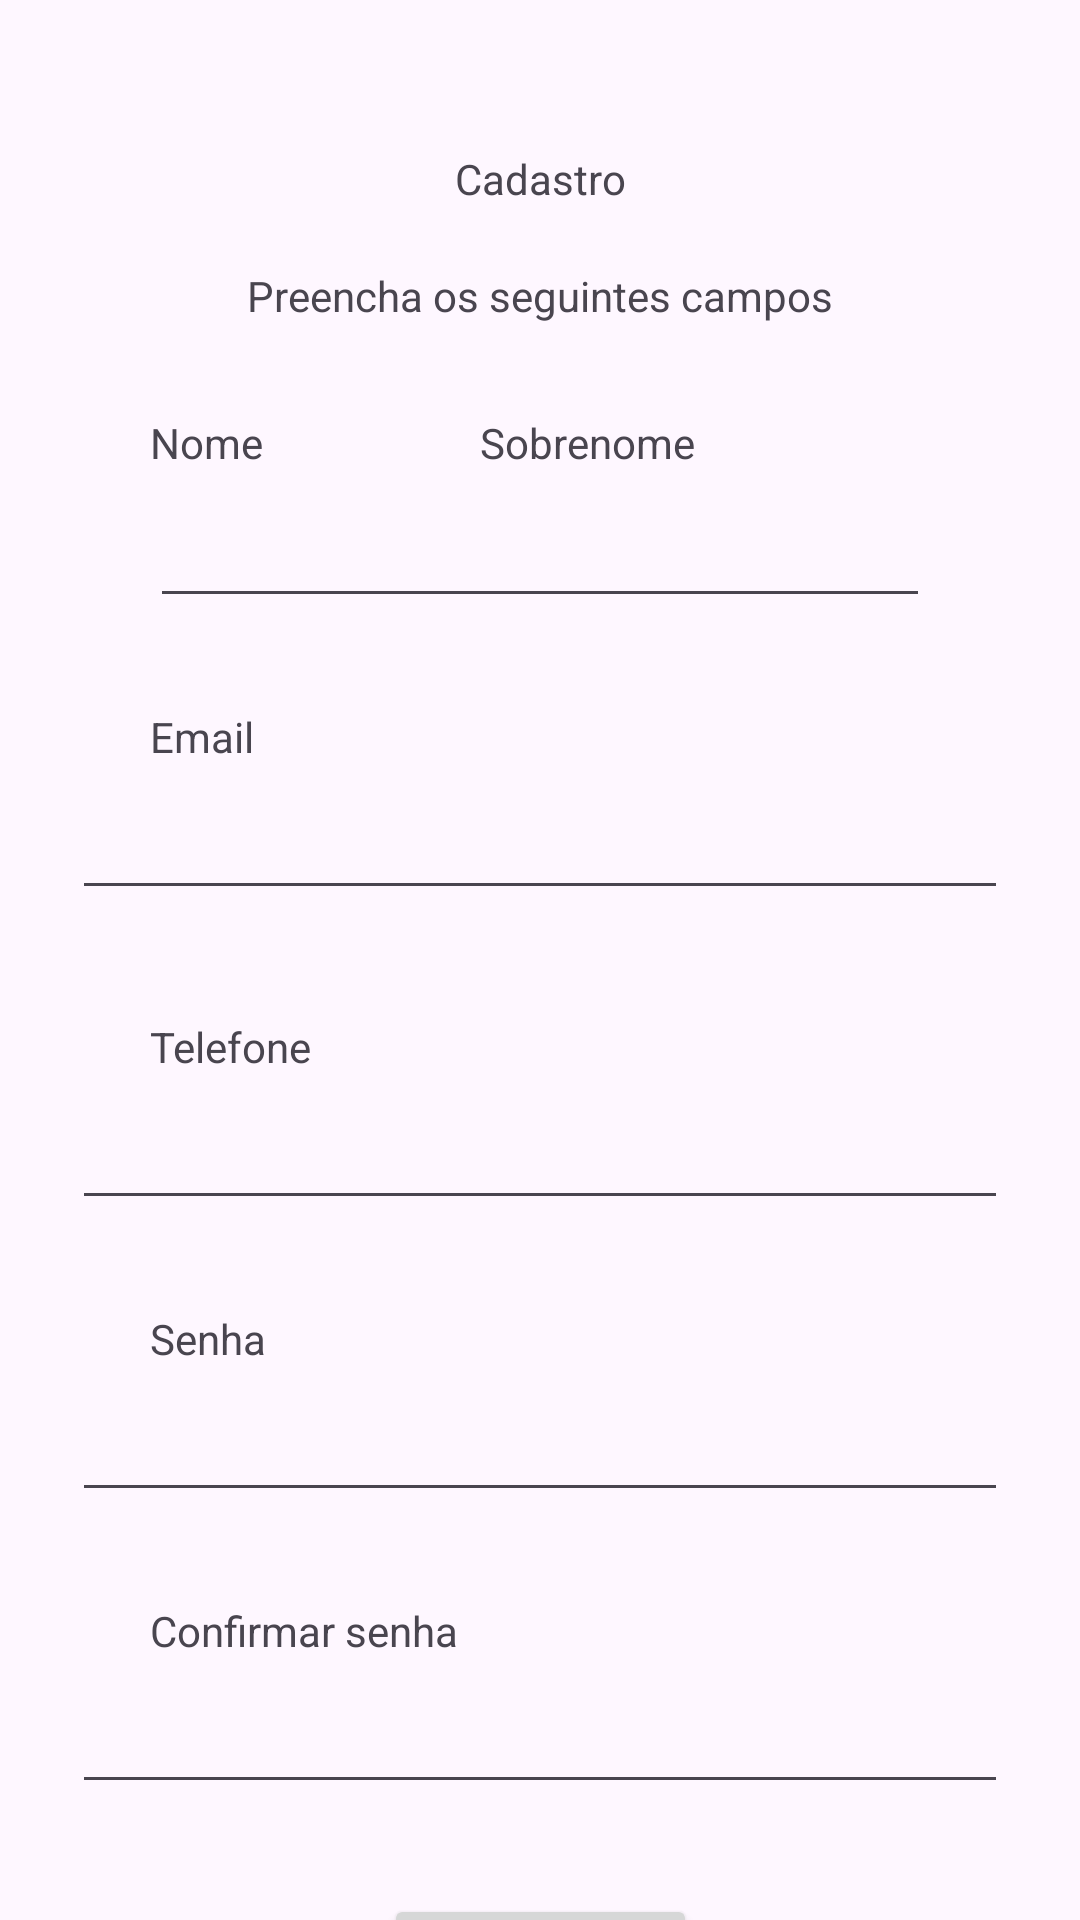

Here is an Android app screen rendered from its layout file. Give the layout XML and the strings, colors and styles it references.
<!-- AndroidManifest.xml: application theme Theme.Devmovel1 -->
<!-- res/layout/fragment_sign_up.xml -->
<?xml version="1.0" encoding="utf-8"?>
<androidx.constraintlayout.widget.ConstraintLayout xmlns:android="http://schemas.android.com/apk/res/android"
    xmlns:app="http://schemas.android.com/apk/res-auto"
    xmlns:tools="http://schemas.android.com/tools"
    android:layout_width="match_parent"
    android:layout_height="match_parent">

    <TextView
        android:id="@+id/signUpTitle"
        android:layout_width="wrap_content"
        android:layout_height="wrap_content"
        android:layout_marginTop="50dp"
        android:text="Cadastro"
        app:layout_constraintEnd_toEndOf="parent"
        app:layout_constraintStart_toStartOf="parent"
        app:layout_constraintTop_toTopOf="parent" />

    <TextView
        android:id="@+id/signUpInstructions"
        android:layout_width="wrap_content"
        android:layout_height="wrap_content"
        android:layout_marginTop="20dp"
        android:text="Preencha os seguintes campos"
        app:layout_constraintEnd_toEndOf="parent"
        app:layout_constraintStart_toStartOf="parent"
        app:layout_constraintTop_toBottomOf="@+id/signUpTitle" />

    <EditText
        android:id="@+id/newAccountEmail"
        android:layout_width="312dp"
        android:layout_height="wrap_content"
        android:layout_marginTop="7dp"
        android:ems="10"
        android:inputType="textEmailAddress"
        app:layout_constraintEnd_toEndOf="parent"
        app:layout_constraintStart_toStartOf="parent"
        app:layout_constraintTop_toBottomOf="@+id/newAccountEmailTitle" />

    <EditText
        android:id="@+id/newAccountPasswordConfirmation"
        android:layout_width="312dp"
        android:layout_height="wrap_content"
        android:layout_marginTop="7dp"
        android:ems="10"
        android:inputType="textPassword"
        app:layout_constraintEnd_toEndOf="parent"
        app:layout_constraintStart_toStartOf="parent"
        app:layout_constraintTop_toBottomOf="@+id/newAccountPasswordConfirmationTitle" />

    <EditText
        android:id="@+id/newAccountPassword"
        android:layout_width="312dp"
        android:layout_height="wrap_content"
        android:layout_marginTop="7dp"
        android:ems="10"
        android:inputType="textPassword"
        app:layout_constraintEnd_toEndOf="parent"
        app:layout_constraintStart_toStartOf="parent"
        app:layout_constraintTop_toBottomOf="@+id/newAccountPasswordTitle" />

    <EditText
        android:id="@+id/newAccountPhoneNumber"
        android:layout_width="312dp"
        android:layout_height="wrap_content"
        android:layout_marginTop="7dp"
        android:ems="10"
        android:inputType="phone"
        app:layout_constraintEnd_toEndOf="parent"
        app:layout_constraintStart_toStartOf="parent"
        app:layout_constraintTop_toBottomOf="@+id/newAccountPhoneNumberTitle" />

    <EditText
        android:id="@+id/newAccountFirstName"
        android:layout_width="150dp"
        android:layout_height="42dp"
        android:layout_marginStart="50dp"
        android:layout_marginTop="7dp"
        android:ems="10"
        android:inputType="text"
        app:layout_constraintStart_toStartOf="parent"
        app:layout_constraintTop_toBottomOf="@+id/newAccountFirstNameTitle" />

    <EditText
        android:id="@+id/newAccountLastName"
        android:layout_width="150dp"
        android:layout_height="42dp"
        android:layout_marginTop="7dp"
        android:layout_marginEnd="50dp"
        android:ems="10"
        android:inputType="text"
        app:layout_constraintEnd_toEndOf="parent"
        app:layout_constraintTop_toBottomOf="@+id/newAccountLastNameTitle" />

    <TextView
        android:id="@+id/newAccountFirstNameTitle"
        android:layout_width="150dp"
        android:layout_height="wrap_content"
        android:layout_marginStart="50dp"
        android:layout_marginTop="30dp"
        android:text="Nome"
        app:layout_constraintStart_toStartOf="parent"
        app:layout_constraintTop_toBottomOf="@+id/signUpInstructions" />

    <TextView
        android:id="@+id/newAccountLastNameTitle"
        android:layout_width="150dp"
        android:layout_height="wrap_content"
        android:layout_marginTop="30dp"
        android:layout_marginEnd="50dp"
        android:text="Sobrenome"
        app:layout_constraintEnd_toEndOf="parent"
        app:layout_constraintTop_toBottomOf="@+id/signUpInstructions" />

    <TextView
        android:id="@+id/newAccountEmailTitle"
        android:layout_width="wrap_content"
        android:layout_height="wrap_content"
        android:layout_marginStart="50dp"
        android:layout_marginTop="30dp"
        android:text="Email"
        app:layout_constraintStart_toStartOf="parent"
        app:layout_constraintTop_toBottomOf="@+id/newAccountFirstName" />

    <TextView
        android:id="@+id/newAccountPhoneNumberTitle"
        android:layout_width="wrap_content"
        android:layout_height="wrap_content"
        android:layout_marginStart="50dp"
        android:layout_marginTop="36dp"
        android:text="Telefone"
        app:layout_constraintStart_toStartOf="parent"
        app:layout_constraintTop_toBottomOf="@+id/newAccountEmail" />

    <TextView
        android:id="@+id/newAccountPasswordTitle"
        android:layout_width="wrap_content"
        android:layout_height="wrap_content"
        android:layout_marginStart="50dp"
        android:layout_marginTop="30dp"
        android:text="Senha"
        app:layout_constraintStart_toStartOf="parent"
        app:layout_constraintTop_toBottomOf="@+id/newAccountPhoneNumber" />

    <TextView
        android:id="@+id/newAccountPasswordConfirmationTitle"
        android:layout_width="wrap_content"
        android:layout_height="wrap_content"
        android:layout_marginStart="50dp"
        android:layout_marginTop="30dp"
        android:text="Confirmar senha"
        app:layout_constraintStart_toStartOf="parent"
        app:layout_constraintTop_toBottomOf="@+id/newAccountPassword" />

    <Button
        android:id="@+id/newAccountSubmitButton"
        android:layout_width="wrap_content"
        android:layout_height="wrap_content"
        android:layout_marginTop="30dp"
        android:text="Cadastrar"
        app:layout_constraintEnd_toEndOf="parent"
        app:layout_constraintStart_toStartOf="parent"
        app:layout_constraintTop_toBottomOf="@+id/newAccountPasswordConfirmation" />

</androidx.constraintlayout.widget.ConstraintLayout>
<!-- resources referenced by this layout -->
<resources>
  <style name="Theme.Devmovel1" parent="Base.Theme.Devmovel1" />
  <style name="Base.Theme.Devmovel1" parent="Theme.Material3.DayNight.NoActionBar">
          
          
      </style>
</resources>
